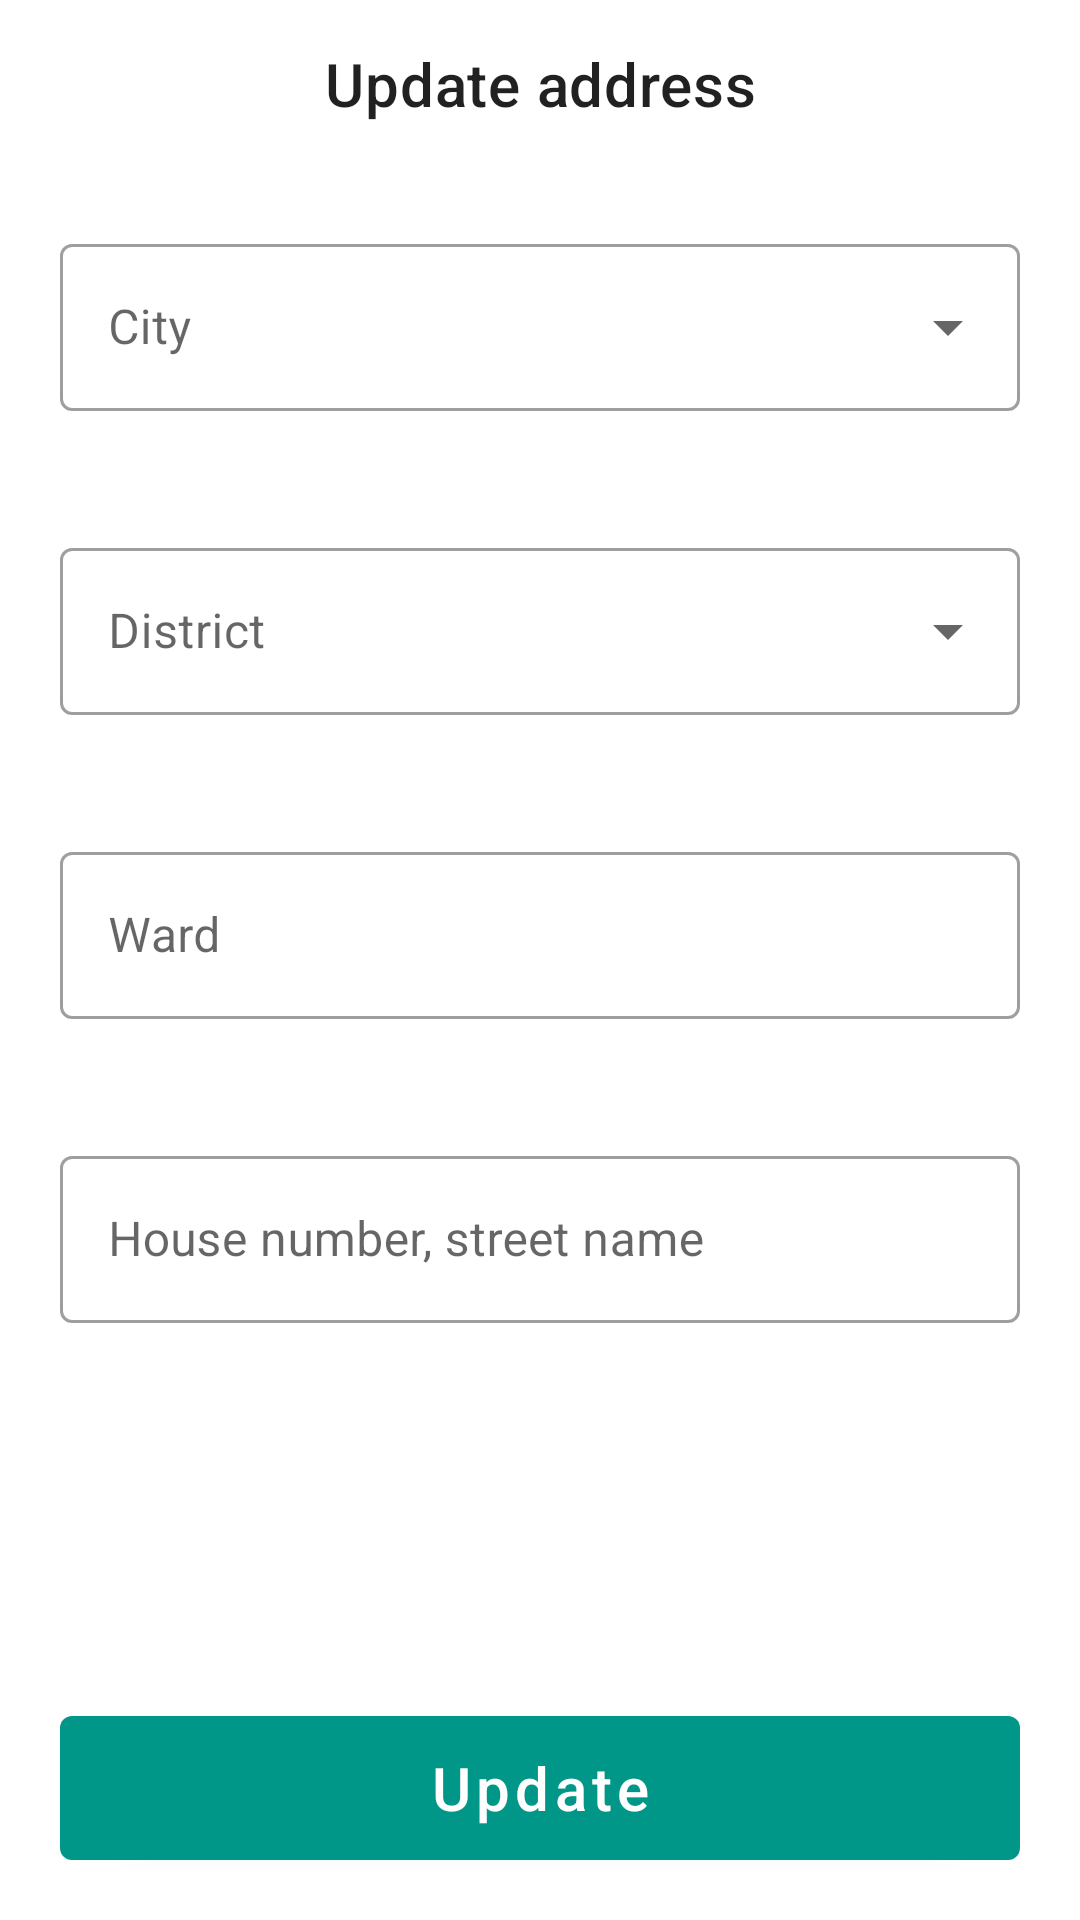

Write the Android layout XML for this screen, with the resource values it uses.
<!-- AndroidManifest.xml: application theme AppTheme -->
<!-- res/layout/fragment_update_address.xml -->
<?xml version="1.0" encoding="utf-8"?>
<layout xmlns:android="http://schemas.android.com/apk/res/android"
    xmlns:app="http://schemas.android.com/apk/res-auto">

    <LinearLayout
        android:layout_width="match_parent"
        android:layout_height="match_parent"
        android:orientation="vertical">

        <com.google.android.material.appbar.AppBarLayout
            android:layout_width="match_parent"
            android:layout_height="?attr/actionBarSize"
            app:elevation="0dp">

            <com.google.android.material.appbar.MaterialToolbar
                android:id="@+id/toolbar"
                android:layout_width="match_parent"
                android:layout_height="match_parent"
                android:background="@color/white"
                app:elevation="0dp"
                app:title="Update address"
                app:titleCentered="true">

            </com.google.android.material.appbar.MaterialToolbar>

        </com.google.android.material.appbar.AppBarLayout>

        <com.google.android.material.textfield.TextInputLayout
            style="@style/Widget.MaterialComponents.TextInputLayout.OutlinedBox.ExposedDropdownMenu"
            android:layout_width="match_parent"
            android:layout_height="wrap_content"
            android:layout_marginStart="20dp"
            android:layout_marginTop="20dp"
            android:layout_marginEnd="20dp"
            android:hint="@string/city"
            app:errorEnabled="true">

            <AutoCompleteTextView
                android:id="@+id/edCity"
                android:layout_width="match_parent"
                android:layout_height="wrap_content"
                android:focusable="false"
                android:focusableInTouchMode="false"
                android:longClickable="false" />

        </com.google.android.material.textfield.TextInputLayout>

        <com.google.android.material.textfield.TextInputLayout
            style="@style/Widget.MaterialComponents.TextInputLayout.OutlinedBox.ExposedDropdownMenu"
            android:layout_width="match_parent"
            android:layout_height="wrap_content"
            android:layout_marginStart="20dp"
            android:layout_marginTop="20dp"
            android:layout_marginEnd="20dp"
            android:hint="@string/district"
            app:errorEnabled="true">

            <AutoCompleteTextView
                android:id="@+id/edDistrict"
                android:layout_width="match_parent"
                android:layout_height="wrap_content"
                android:focusable="false"
                android:focusableInTouchMode="false"
                android:longClickable="false" />

        </com.google.android.material.textfield.TextInputLayout>

        <com.google.android.material.textfield.TextInputLayout
            style="@style/Widget.MaterialComponents.TextInputLayout.OutlinedBox"
            android:layout_width="match_parent"
            android:layout_height="wrap_content"
            android:layout_marginStart="20dp"
            android:layout_marginTop="20dp"
            android:layout_marginEnd="20dp"
            android:hint="@string/ward"
            app:errorEnabled="true">

            <com.google.android.material.textfield.TextInputEditText
                android:id="@+id/edWard"
                android:layout_width="match_parent"
                android:layout_height="wrap_content" />

        </com.google.android.material.textfield.TextInputLayout>

        <com.google.android.material.textfield.TextInputLayout
            style="@style/Widget.MaterialComponents.TextInputLayout.OutlinedBox"
            android:layout_width="match_parent"
            android:layout_height="wrap_content"
            android:layout_marginStart="20dp"
            android:layout_marginTop="20dp"
            android:layout_marginEnd="20dp"
            android:hint="@string/house_number_street_name"
            app:errorEnabled="true">

            <com.google.android.material.textfield.TextInputEditText
                android:id="@+id/edHouseNumber"
                android:layout_width="match_parent"
                android:layout_height="wrap_content" />

        </com.google.android.material.textfield.TextInputLayout>

        <View
            android:layout_width="wrap_content"
            android:layout_height="0dp"
            android:layout_weight="1" />

        <com.google.android.material.button.MaterialButton
            android:id="@+id/btnUpdate"
            style="@style/Widget.MaterialComponents.Button"
            android:layout_width="match_parent"
            android:layout_height="wrap_content"
            android:layout_gravity="bottom"
            android:layout_margin="20dp"
            android:drawable="@color/color_state_materialbutton"
            android:insetTop="0dp"
            android:insetBottom="0dp"
            android:text="@string/update"
            android:textAllCaps="false"
            android:textColor="@color/white"
            android:textSize="20sp" />

    </LinearLayout>

</layout>
<!-- resources referenced by this layout -->
<resources>
  <color name="white">#FFFFFFFF</color>
  <string name="city">City</string>
  <string name="district">District</string>
  <string name="house_number_street_name">House number, street name</string>
  <string name="update">Update</string>
  <string name="ward">Ward</string>
  <style name="AppTheme" parent="Theme.MaterialComponents.Light.NoActionBar">
          
          <item name="colorPrimary">@color/colorPrimary</item>
          <item name="colorOnPrimary">@color/white</item>
          
          <item name="colorSecondary">@color/colorPrimaryLight</item>
          <item name="colorOnSecondary">@color/black</item>
          
          <item name="android:statusBarColor" tools:targetApi="l">@color/colorPrimary</item>
          
      </style>
  <color name="colorPrimary">#009688</color>
  <color name="colorPrimaryLight">#B2DFDB</color>
  <color name="black">#FF000000</color>
</resources>
